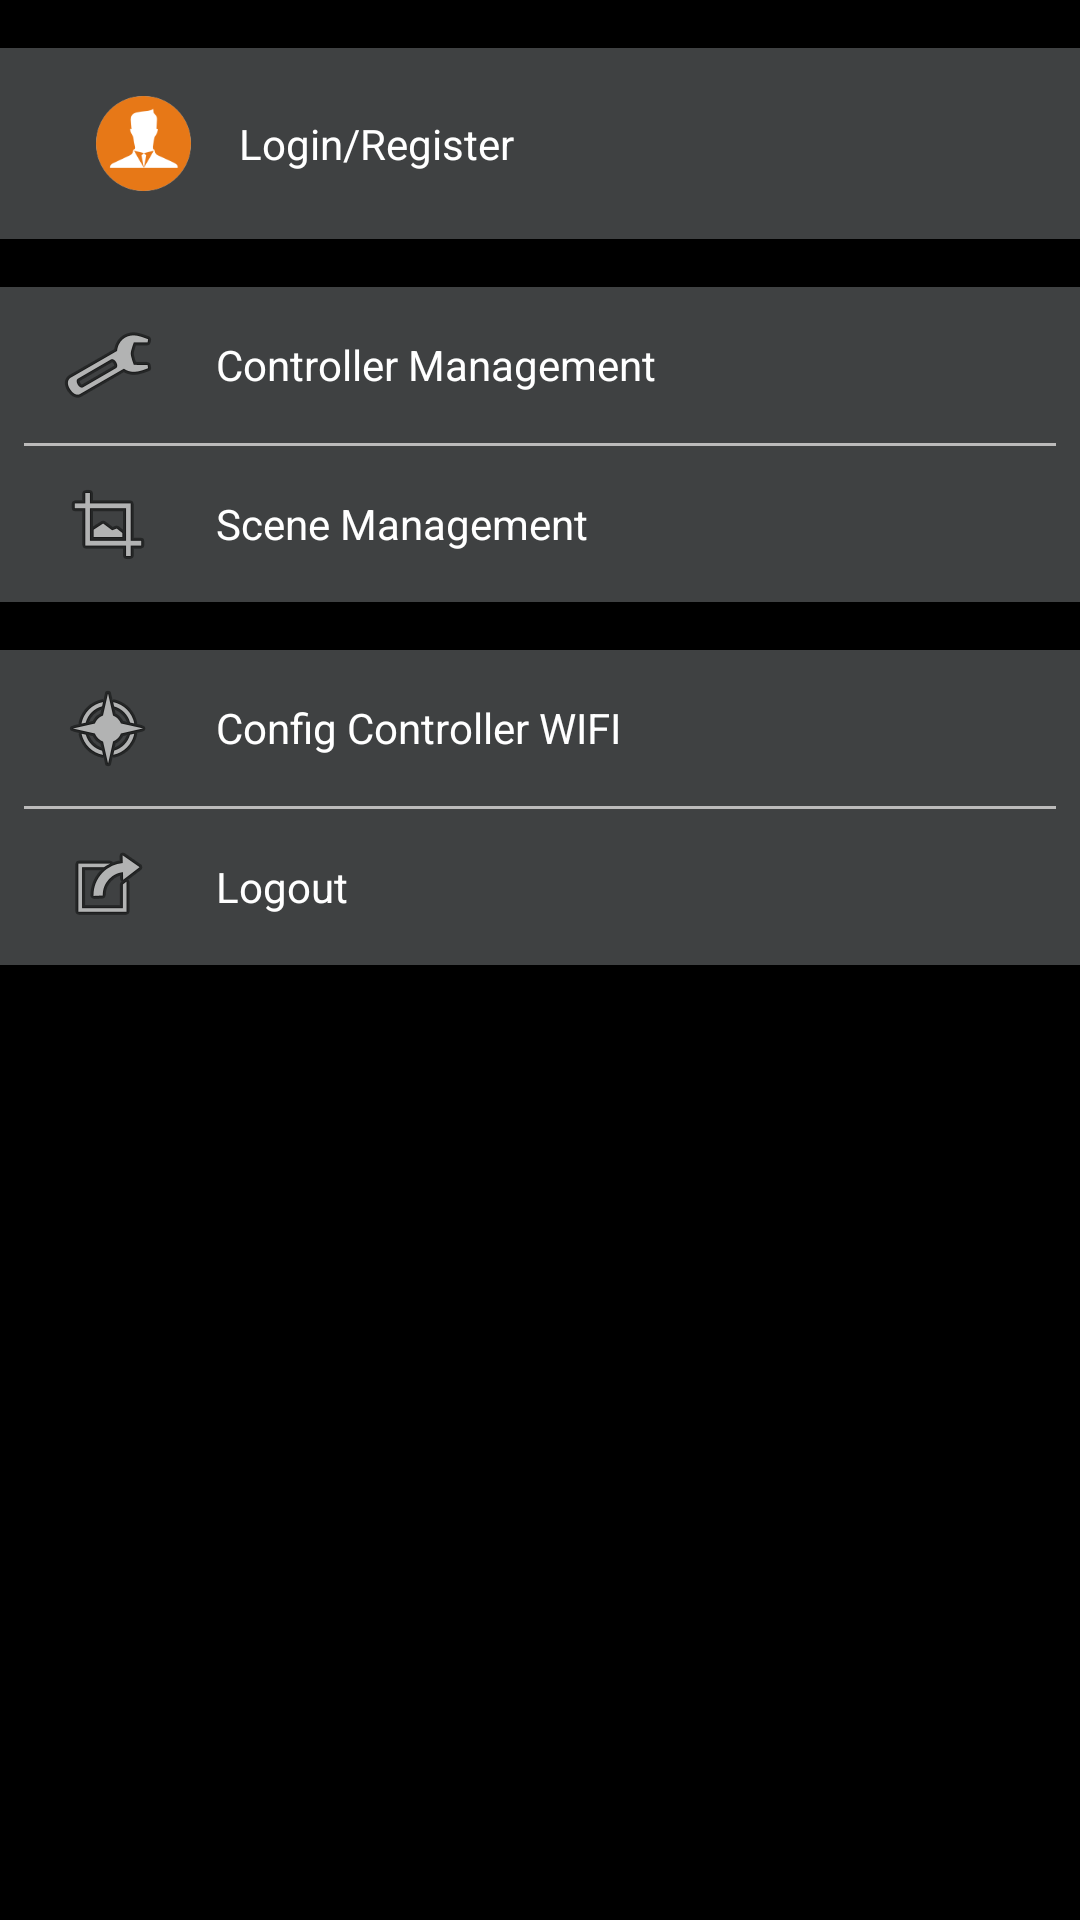

Here is an Android app screen rendered from its layout file. Give the layout XML and the strings, colors and styles it references.
<!-- AndroidManifest.xml: activity theme AppTheme.NoActionBar -->
<!-- res/layout/fragment_tabed.xml -->
<LinearLayout
    xmlns:android="http://schemas.android.com/apk/res/android"
    xmlns:tools="http://schemas.android.com/tools"
    android:layout_width="match_parent"
    android:layout_height="match_parent"
    android:background="@color/black_overlay"
    android:orientation="vertical"
    android:paddingBottom="@dimen/activity_vertical_margin"
    android:paddingTop="@dimen/activity_vertical_margin"
    tools:context="com.yf.android.simpledome.activitys.TabedActivity">

    <LinearLayout
        android:id="@+id/setLoginLayout"
        android:layout_width="match_parent"
        android:layout_height="wrap_content"
        android:background="@color/barBackground"
        android:gravity="center_vertical"
        android:orientation="horizontal"
        android:paddingLeft="@dimen/fab_margin">


        <ImageView
            android:id="@+id/userIconView"
            android:layout_width="wrap_content"
            android:layout_height="wrap_content"
            android:contentDescription="@string/app_name"
            android:padding="@dimen/text_margin"
            android:scaleType="fitCenter"
            android:src="@mipmap/icon_user"/>

        <TextView
            android:id="@+id/userNameTextVIew"
            android:layout_width="wrap_content"
            android:layout_height="wrap_content"
            android:text="@string/uesr_icon_text"
            android:textColor="@android:color/white"/>
    </LinearLayout>

    <LinearLayout
        android:layout_width="match_parent"
        android:layout_height="wrap_content"
        android:layout_marginTop="@dimen/fab_margin"
        android:background="@color/barBackground"
        android:orientation="vertical">

        <LinearLayout
            android:id="@+id/contMagMenuItem"
            android:layout_width="match_parent"
            android:layout_height="wrap_content"
            android:background="@color/barBackground"
            android:gravity="center_vertical"
            android:orientation="horizontal">

            <ImageView
                android:layout_width="match_parent"
                android:layout_height="wrap_content"
                android:layout_weight="4"
                android:padding="@dimen/set_padding"
                android:scaleType="fitCenter"
                android:src="@android:drawable/ic_menu_manage"/>

            <TextView
                android:layout_width="match_parent"
                android:layout_height="wrap_content"
                android:layout_weight="1"
                android:text="@string/set_item_mag"
                android:textColor="@android:color/white"/>
        </LinearLayout>

        <ImageView
            style="@style/PersonalLine"
            android:layout_marginLeft="@dimen/appbar_padding_top"
            android:layout_marginRight="@dimen/appbar_padding_top"/>

        <LinearLayout
            android:id="@+id/sceneMagMenuItem"
            android:layout_width="match_parent"
            android:layout_height="wrap_content"
            android:background="@color/barBackground"
            android:gravity="center_vertical"
            android:orientation="horizontal">

            <ImageView
                android:layout_width="match_parent"
                android:layout_height="wrap_content"
                android:layout_weight="4"
                android:padding="@dimen/set_padding"
                android:scaleType="fitCenter"
                android:src="@android:drawable/ic_menu_crop"/>

            <TextView
                android:layout_width="match_parent"
                android:layout_height="wrap_content"
                android:layout_weight="1"
                android:text="@string/set_item_mag_s"
                android:textColor="@android:color/white"/>
        </LinearLayout>

    </LinearLayout>

    <LinearLayout
        android:layout_width="match_parent"
        android:layout_height="wrap_content"
        android:layout_marginTop="@dimen/fab_margin"
        android:background="@color/barBackground"
        android:orientation="vertical">

        <LinearLayout
            android:id="@+id/configLayout"
            android:layout_width="match_parent"
            android:layout_height="wrap_content"
            android:background="@color/barBackground"
            android:gravity="center_vertical"
            android:orientation="horizontal">

            <ImageView
                android:layout_width="match_parent"
                android:layout_height="wrap_content"
                android:layout_weight="4"
                android:padding="@dimen/set_padding"
                android:scaleType="fitCenter"
                android:src="@android:drawable/ic_menu_compass"/>

            <TextView
                android:layout_width="match_parent"
                android:layout_height="wrap_content"
                android:layout_weight="1"
                android:text="@string/set_item_config"
                android:textColor="@android:color/white"/>
        </LinearLayout>

        <ImageView
            style="@style/PersonalLine"
            android:layout_marginLeft="@dimen/appbar_padding_top"
            android:layout_marginRight="@dimen/appbar_padding_top"/>

        <LinearLayout
            android:id="@+id/logoutLayout"
            android:layout_width="match_parent"
            android:layout_height="wrap_content"
            android:background="@color/barBackground"
            android:gravity="center_vertical"
            android:orientation="horizontal">

            <ImageView
                android:layout_width="match_parent"
                android:layout_height="wrap_content"
                android:layout_weight="4"
                android:padding="@dimen/set_padding"
                android:scaleType="fitCenter"
                android:src="@android:drawable/ic_menu_set_as"/>

            <TextView
                android:layout_width="match_parent"
                android:layout_height="wrap_content"
                android:layout_weight="1"
                android:text="@string/set_item_logout"
                android:textColor="@android:color/white"/>
        </LinearLayout>

    </LinearLayout>

</LinearLayout>
<!-- resources referenced by this layout -->
<resources>
  <color name="barBackground">#3f4142</color>
  <color name="black_overlay">#ff000000</color>
  <dimen name="activity_vertical_margin">16dp</dimen>
  <dimen name="appbar_padding_top">8dp</dimen>
  <dimen name="fab_margin">16dp</dimen>
  <dimen name="set_padding">10dp</dimen>
  <dimen name="text_margin">16dp</dimen>
  <!-- mipmap icon_user: png bitmap (mipmap-xxxhdpi, 7387 bytes) -->
  <string name="app_name">YFTC</string>
  <string name="set_item_config">Config Controller WIFI</string>
  <string name="set_item_logout">Logout</string>
  <string name="set_item_mag">Controller Management</string>
  <string name="set_item_mag_s">Scene Management</string>
  <string name="uesr_icon_text">Login/Register</string>
  <style name="PersonalLine">
          <item name="android:layout_height">wrap_content</item>
          <item name="android:layout_width">match_parent</item>
          <item name="android:background">@drawable/pic_line</item>
      </style>
  <style name="AppTheme.NoActionBar">
          <item name="windowActionBar">false</item>
          <item name="windowNoTitle">true</item>
  
      </style>
  <!-- drawable pic_line: png bitmap (drawable, 186 bytes) -->
</resources>
